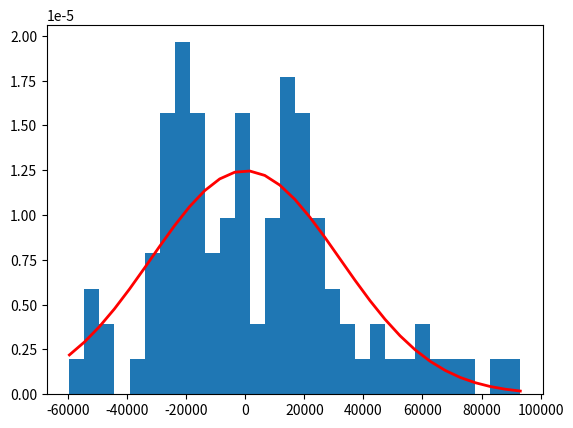

Generate this figure with matplotlib:
import numpy as np
mu, sigma = 0.1, 32000
s = np.random.normal(mu, sigma, 100)
print (s)

import matplotlib.pyplot as plt
count, bins, ignored = plt.hist(s, 30, density=True)
plt.plot(bins, 1/(sigma * np.sqrt(2 * np.pi)) *
np.exp( - (bins - mu)**2 / (2 * sigma**2) ),
linewidth=2, color='r')
plt.show()
